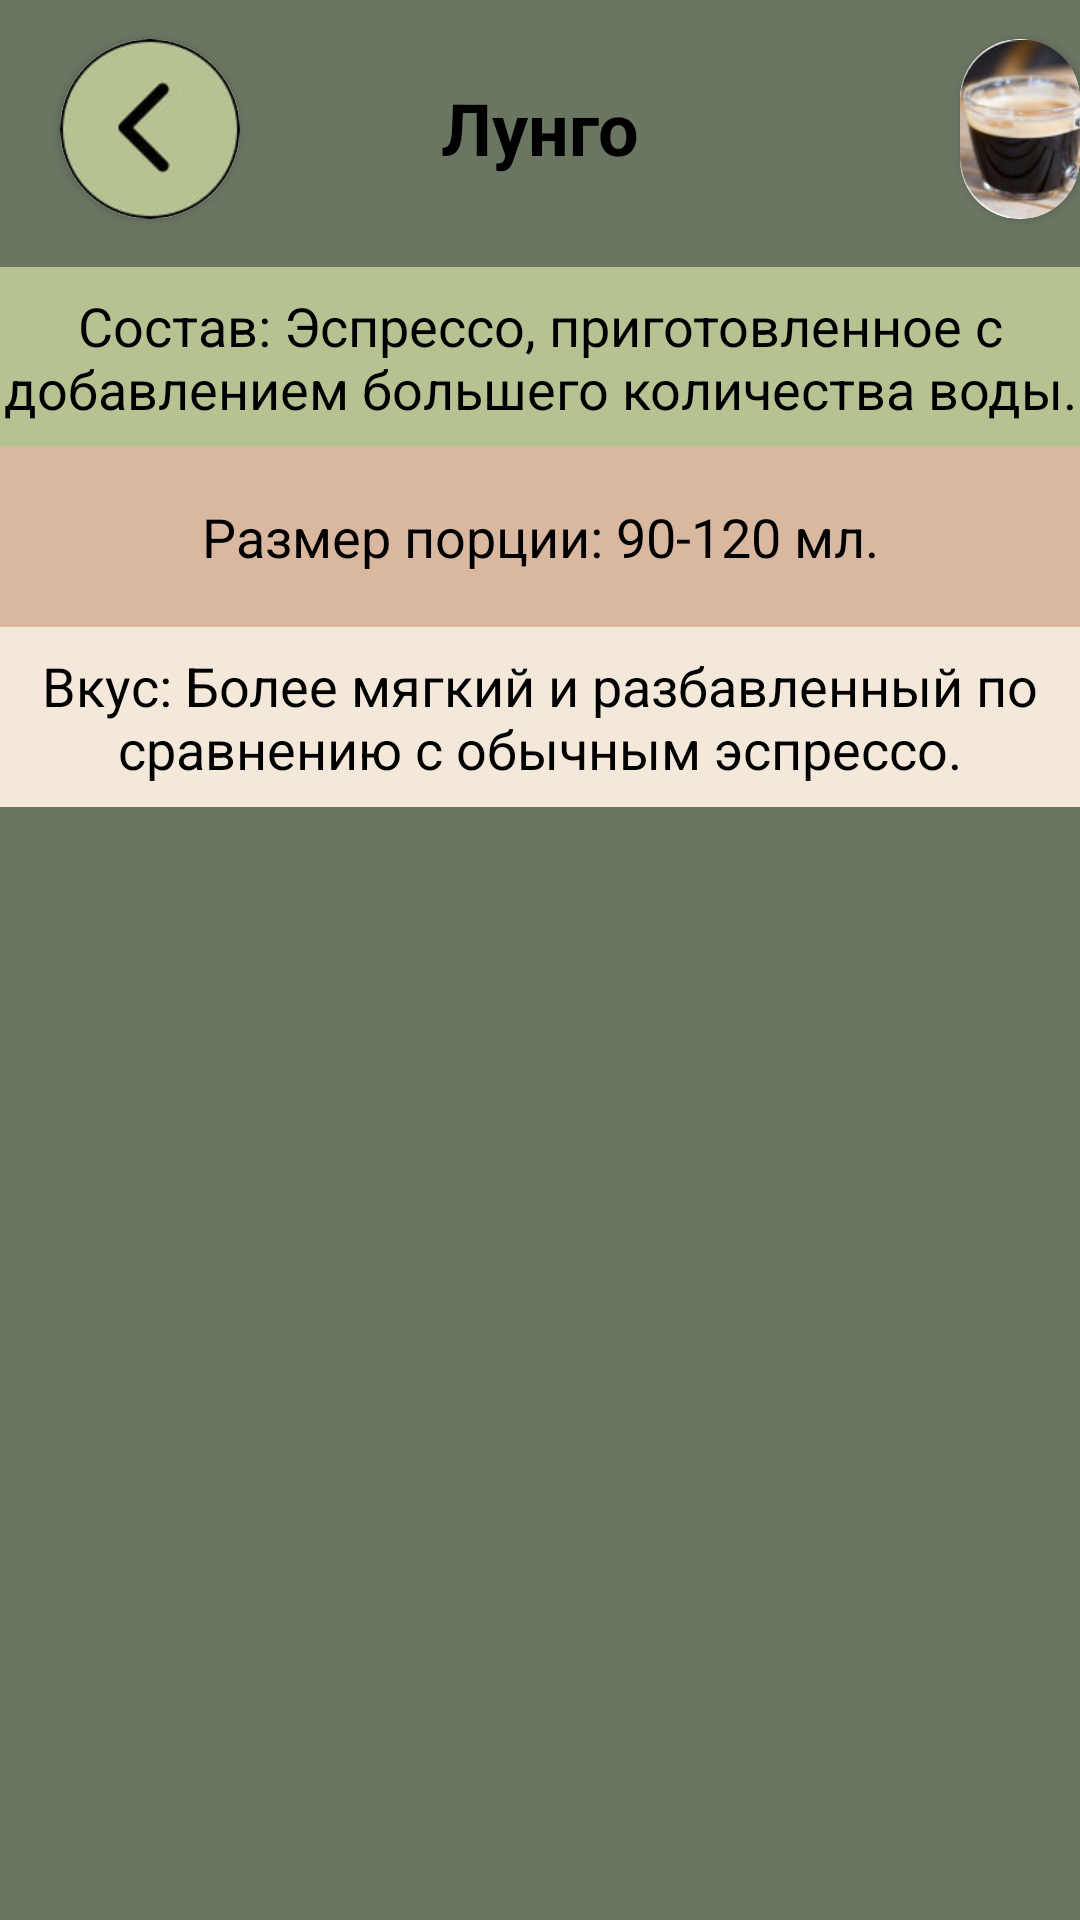

Reconstruct the res/layout file that produces this screen, plus the resources it refers to.
<!-- AndroidManifest.xml: application theme Theme.Coffee_app -->
<!-- res/layout/fragment_lungo.xml -->
<?xml version="1.0" encoding="utf-8"?>
<ScrollView xmlns:android="http://schemas.android.com/apk/res/android"
    android:layout_width="match_parent"
    android:layout_height="match_parent"
    xmlns:app="http://schemas.android.com/apk/res-auto"
    android:fillViewport="true">

    <RelativeLayout
        android:layout_width="match_parent"
        android:layout_height="wrap_content"
        android:background="@color/brown2">

        <TextView
            android:id="@+id/textName"
            android:layout_width="419dp"
            android:layout_height="85dp"
            android:background="@color/brown2"
            android:gravity="center"
            android:text="Лунго"
            android:textStyle="bold"
            android:textColor="@color/black"
            android:textSize="24sp"
            android:layout_centerHorizontal="true"
            android:layout_marginTop="0dp"/>

        <com.google.android.material.button.MaterialButton
            android:id="@+id/buttonReturn10"
            android:layout_width="60dp"
            android:layout_height="60dp"
            android:layout_marginLeft="20dp"
            android:layout_marginTop="13dp" />

        <androidx.cardview.widget.CardView
            android:layout_width="60dp"
            android:layout_height="60dp"
            android:layout_marginLeft="20dp"
            android:layout_marginTop="13dp"
            app:cardCornerRadius="42dp"
            app:layout_constraintBottom_toTopOf="@+id/textName">

            <ImageView
                android:layout_width="60dp"
                android:layout_height="60dp"
                app:layout_constraintBottom_toTopOf="@+id/textName"
                android:src="@drawable/was" />
        </androidx.cardview.widget.CardView>

        <androidx.cardview.widget.CardView
            android:layout_width="60dp"
            android:layout_height="60dp"
            android:layout_marginLeft="320dp"
            android:layout_marginTop="13dp"
            app:cardCornerRadius="34dp"
            app:layout_constraintBottom_toTopOf="@+id/textName">

            <ImageView
                android:layout_width="60dp"
                android:layout_height="60dp"
                android:src="@drawable/pol2"
                app:layout_constraintBottom_toTopOf="@+id/textName"/>
        </androidx.cardview.widget.CardView>

        <TextView
            android:id="@+id/textComposition"
            android:layout_width="419dp"
            android:layout_height="60dp"
            android:layout_below="@id/buttonReturn10"
            android:background="@color/brown1"
            android:gravity="center"
            android:layout_marginTop="16dp"
            android:text="Состав: Эспрессо, приготовленное с добавлением большего количества воды."
            android:textColor="@color/black"
            android:textSize="18sp" />

        <TextView
            android:id="@+id/textPortionSize"
            android:layout_width="419dp"
            android:layout_height="60dp"
            android:layout_below="@id/textComposition"
            android:background="@color/beige"
            android:gravity="center"
            android:text="Размер порции: 90-120 мл."
            android:textColor="@color/black"
            android:textSize="18sp" />

        <TextView
            android:id="@+id/textTaste"
            android:layout_width="419dp"
            android:layout_height="60dp"
            android:layout_below="@id/textPortionSize"
            android:background="@color/brown"
            android:gravity="center"
            android:text="Вкус: Более мягкий и разбавленный по сравнению с обычным эспрессо."
            android:textColor="@color/black"
            android:textSize="18sp" />

    </RelativeLayout>

</ScrollView>
<!-- resources referenced by this layout -->
<resources>
  <color name="beige">#DAB79F</color>
  <color name="black">#FF000000</color>
  <color name="brown">#F4E8DA</color>
  <color name="brown1">#B7C293</color>
  <color name="brown2">#6A7562</color>
  <!-- drawable pol2: jpg bitmap (drawable, 6883 bytes) -->
  <!-- drawable was: jpg bitmap (drawable, 5665 bytes) -->
  <style name="Theme.Coffee_app" parent="Base.Theme.Coffee_app" />
  <style name="Base.Theme.Coffee_app" parent="Theme.Material3.DayNight.NoActionBar">
          
          
      </style>
</resources>
